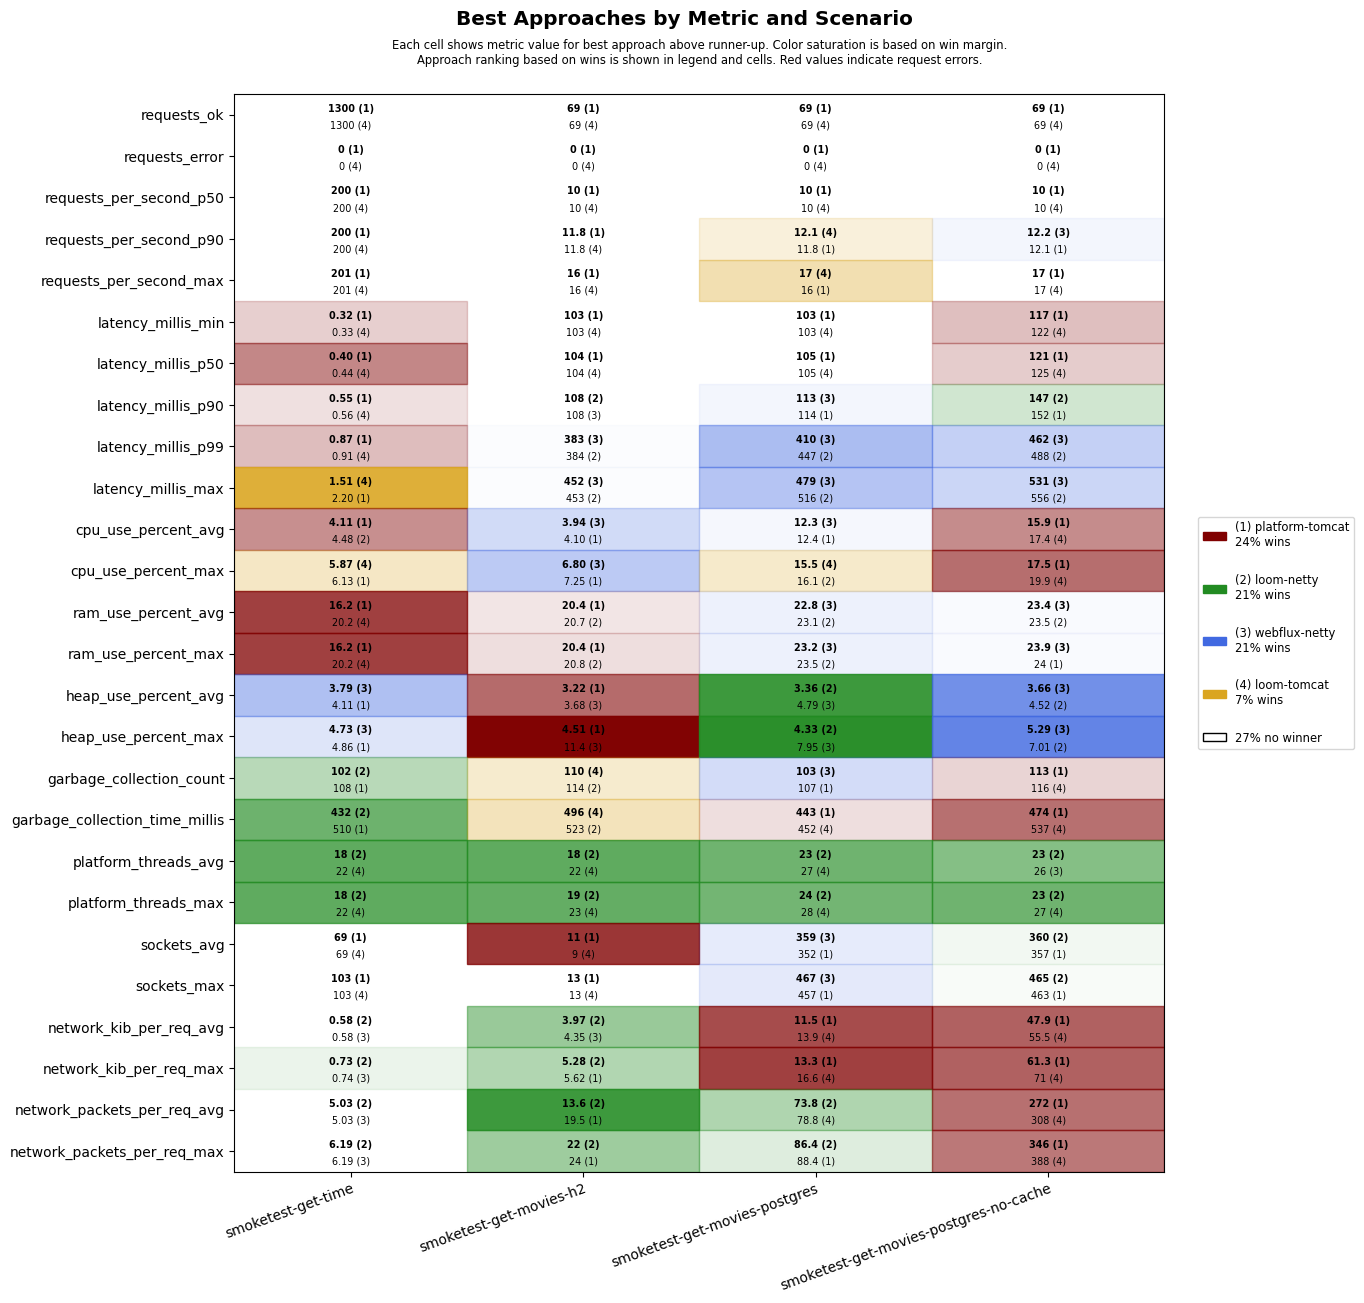

Data behind this chart, as committed beside it:
scenario, approach, requests_ok, requests_error, requests_per_second_p50, requests_per_second_p90, requests_per_second_max, latency_millis_min, latency_millis_p50, latency_millis_p90, latency_millis_p99, latency_millis_max, cpu_use_percent_avg, cpu_use_percent_max, ram_use_percent_avg, ram_use_percent_max, heap_use_percent_avg, heap_use_percent_max, garbage_collection_count, garbage_collection_time_millis, platform_threads_avg, platform_threads_max, sockets_avg, sockets_max
smoketest-get-time, platform-tomcat, 1300, 0, 200, 200, 201, 0.32, 0.40, 0.55, 0.87, 2.20, 4.11, 6.13, 16.2, 16.2, 4.11, 4.86, 108, 510, 64, 64, 69, 103
smoketest-get-time, loom-tomcat, 1300, 0, 200, 200, 201, 0.33, 0.44, 0.56, 0.91, 1.51, 4.53, 5.87, 20.2, 20.2, 4.81, 6.42, 126, 574, 22, 22, 69, 103
smoketest-get-time, loom-netty, 1300, 0, 200, 200, 201, 0.41, 0.52, 0.71, 1.39, 4.08, 4.48, 6.33, 20.4, 20.5, 4.61, 6.02, 102, 432, 18, 18, 69, 103
smoketest-get-time, webflux-netty, 1300, 0, 200, 200, 201, 0.38, 0.50, 0.69, 1.16, 3.06, 5.42, 6.82, 20.4, 20.5, 3.79, 4.73, 126, 581, 22, 22, 69, 103
smoketest-get-movies-h2, platform-tomcat, 69, 0, 10, 11.8, 16, 103, 104, 111, 585, 652, 4.10, 7.25, 20.4, 20.4, 3.22, 4.51, 117, 527, 28, 29, 11, 13
smoketest-get-movies-h2, loom-tomcat, 69, 0, 10, 11.8, 16, 103, 104, 141, 614, 684, 4.34, 8.25, 21.6, 21.6, 7.22, 13.7, 110, 496, 22, 23, 9, 13
smoketest-get-movies-h2, loom-netty, 69, 0, 10, 11.2, 14, 103, 106, 108, 384, 453, 4.84, 8, 20.7, 20.8, 3.87, 11.6, 114, 523, 18, 19, 9, 13
smoketest-get-movies-h2, webflux-netty, 69, 0, 10, 11.2, 14, 103, 105, 108, 383, 452, 3.94, 6.80, 21.0, 21.0, 3.68, 11.4, 116, 526, 22, 23, 9, 13
smoketest-get-movies-postgres, platform-tomcat, 69, 0, 10, 11.8, 16, 103, 105, 114, 597, 666, 12.4, 16.5, 23.2, 23.7, 9.53, 15.2, 107, 443, 29, 30, 352, 457
smoketest-get-movies-postgres, loom-tomcat, 69, 0, 10, 12.1, 17, 103, 105, 142, 669, 736, 13.3, 15.5, 23.3, 23.8, 7.99, 14.9, 110, 452, 27, 28, 343, 451
smoketest-get-movies-postgres, loom-netty, 69, 0, 10, 11.5, 15, 103, 105, 114, 447, 516, 13.1, 16.1, 23.1, 23.5, 3.36, 4.33, 117, 591, 23, 24, 350, 457
smoketest-get-movies-postgres, webflux-netty, 69, 0, 10, 11.2, 14, 103, 106, 113, 410, 479, 12.3, 16.4, 22.8, 23.2, 4.79, 7.95, 103, 489, 27, 28, 359, 467
smoketest-get-movies-postgres-no-cache, platform-tomcat, 69, 0, 10, 12.1, 17, 117, 121, 152, 690, 760, 15.9, 17.5, 23.6, 24.0, 6.53, 14.5, 113, 474, 28, 29, 357, 463
smoketest-get-movies-postgres-no-cache, loom-tomcat, 69, 0, 10, 12.1, 17, 122, 125, 191, 753, 822, 17.4, 19.9, 23.6, 24.1, 6.11, 13.2, 116, 537, 27, 27, 338, 443
smoketest-get-movies-postgres-no-cache, loom-netty, 69, 0, 10, 11.5, 15, 125, 129, 147, 488, 556, 18.0, 20.8, 23.5, 24, 4.52, 7.01, 120, 575, 23, 23, 360, 465
smoketest-get-movies-postgres-no-cache, webflux-netty, 69, 0, 9, 12.2, 15, 126, 129, 165, 462, 531, 17.5, 21.2, 23.4, 23.9, 3.66, 5.29, 123, 591, 26, 27, 357, 463
